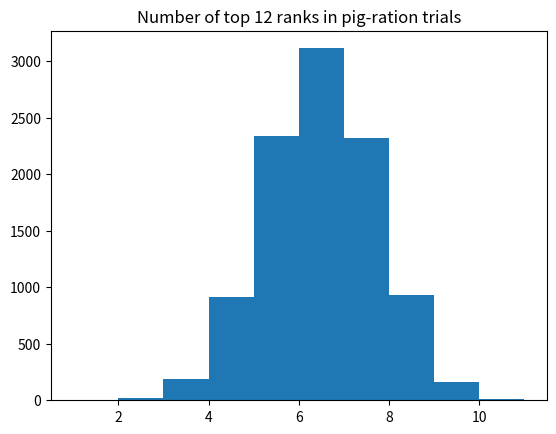

The matplotlib source for this figure:
import numpy as np
import matplotlib.pyplot as plt

rnd = np.random.default_rng()

# Constitute the set of the weight gain rank orders. ranks is now a vector
# consisting of the numbers 1 — 24, in that order.
ranks = np.arange(1, 25)

n = 10_000

top_ranks = np.zeros(n, dtype=int)

for i in range(n):
    # Shuffle the ranks of the weight gains.
    shuffled = rnd.permuted(ranks)
    # Take the first 12 ranks.
    first_12 = shuffled[:12]
    # Determine how many of these randomly selected 12 ranks are less than
    # 12 (i.e. 1-12), put that result in n_top.
    n_top = np.sum(first_12 <= 12)
    # Keep track of each trial result in top_ranks
    top_ranks[i] = n_top

plt.hist(top_ranks, bins=np.arange(1, 12))
plt.title('Number of top 12 ranks in pig-ration trials')

# Determine how many of the trials yielded 9 or more top ranks.
n_gte_9 = np.sum(top_ranks >= 9)
# Determine how many trials yielded 3 or fewer of the top ranks.
# If there were 3 or fewer, then 9 or more of the top ranks must
# have been in the other group (not selected).
n_lte_3 = np.sum(top_ranks <= 3)
# Add the two together.
n_both = n_gte_9 + n_lte_3
# Convert to a proportion.
prop_both = n_both / n

print('Trial proportion >=9 top ranks in either group:',
      np.round(prop_both, 2))